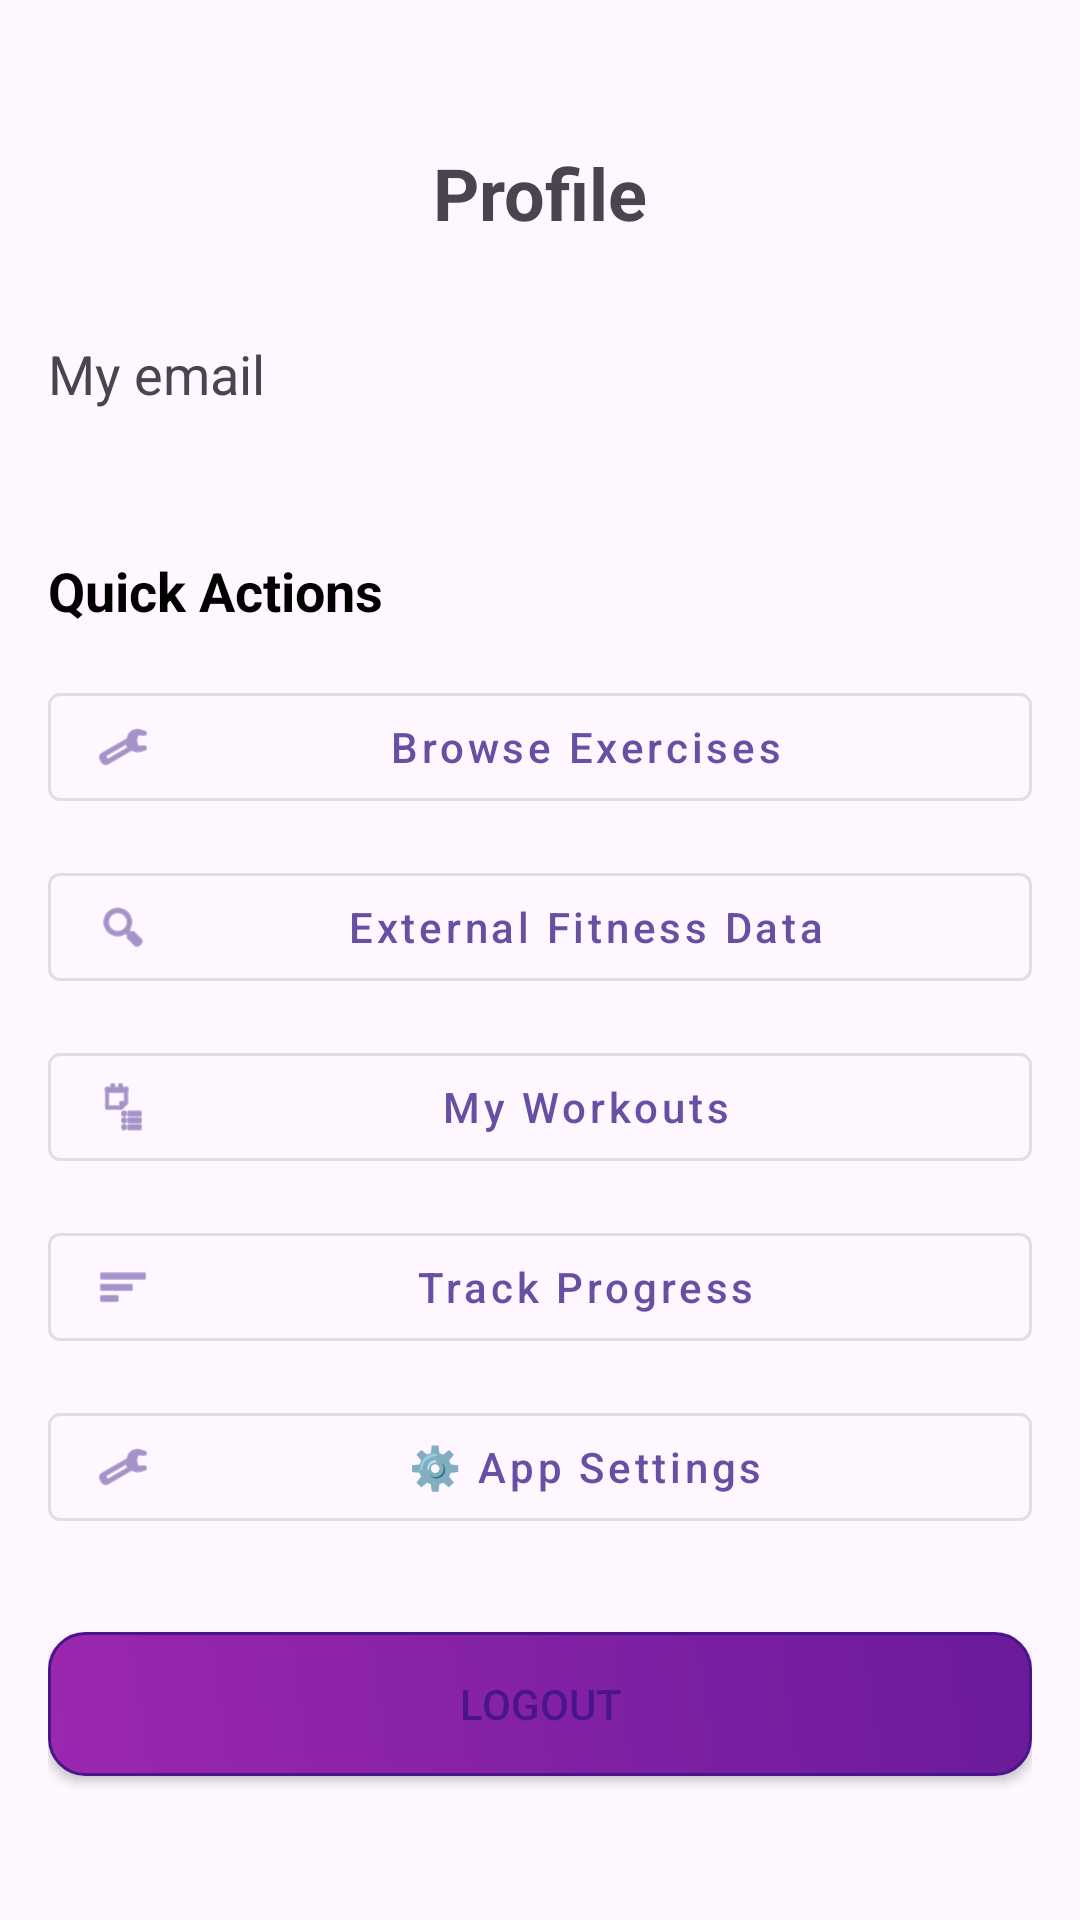

Write the Android layout XML for this screen, with the resource values it uses.
<!-- AndroidManifest.xml: application theme Theme.FitTracker_Android -->
<!-- res/layout/fragment_profile.xml -->
<?xml version="1.0" encoding="utf-8"?>
<androidx.constraintlayout.widget.ConstraintLayout xmlns:android="http://schemas.android.com/apk/res/android"
    xmlns:app="http://schemas.android.com/apk/res-auto"
    xmlns:tools="http://schemas.android.com/tools"
    android:layout_width="match_parent"
    android:layout_height="match_parent"
    android:padding="16dp"
    tools:context="ui.auth.ProfileFragment">

    <TextView
        android:id="@+id/titleTextView"
        android:layout_width="wrap_content"
        android:layout_height="wrap_content"
        android:text="@string/profile"
        android:textSize="24sp"
        android:textStyle="bold"
        android:layout_marginTop="32dp"
        app:layout_constraintEnd_toEndOf="parent"
        app:layout_constraintStart_toStartOf="parent"
        app:layout_constraintTop_toTopOf="parent"/>

    <TextView
        android:id="@+id/emailLabelTextView"
        android:layout_width="wrap_content"
        android:layout_height="wrap_content"
        android:text="@string/my_email"
        android:textSize="18sp"
        android:layout_marginTop="32dp"
        app:layout_constraintStart_toStartOf="parent"
        app:layout_constraintTop_toBottomOf="@+id/titleTextView"/>

    <TextView
        android:id="@+id/emailTextView"
        android:layout_width="wrap_content"
        android:layout_height="wrap_content"
        android:textSize="18sp"
        android:textStyle="bold"
        android:layout_marginStart="8dp"
        app:layout_constraintStart_toEndOf="@+id/emailLabelTextView"
        app:layout_constraintTop_toTopOf="@+id/emailLabelTextView"
        tools:text="user@example.com"/>

    
    <TextView
        android:id="@+id/titleQuickActions"
        android:layout_width="0dp"
        android:layout_height="wrap_content"
        android:layout_marginTop="48dp"
        android:text="@string/quick_actions"
        android:textColor="@color/black"
        android:textSize="18sp"
        android:textStyle="bold"
        app:layout_constraintEnd_toEndOf="parent"
        app:layout_constraintStart_toStartOf="parent"
        app:layout_constraintTop_toBottomOf="@+id/emailLabelTextView" />

    <com.google.android.material.button.MaterialButton
        android:id="@+id/exercisesButton"
        style="@style/Widget.MaterialComponents.Button.OutlinedButton"
        android:layout_width="match_parent"
        android:layout_height="wrap_content"
        android:layout_marginTop="16dp"
        android:text="@string/browse_exercises"
        android:textAllCaps="false"
        app:icon="@android:drawable/ic_menu_manage"
        app:iconGravity="start"
        app:iconPadding="12dp"
        app:layout_constraintEnd_toEndOf="parent"
        app:layout_constraintStart_toStartOf="parent"
        app:layout_constraintTop_toBottomOf="@+id/titleQuickActions" />

    
    <com.google.android.material.button.MaterialButton
        android:id="@+id/apiDataButton"
        style="@style/Widget.MaterialComponents.Button.OutlinedButton"
        android:layout_width="match_parent"
        android:layout_height="wrap_content"
        android:layout_marginTop="12dp"
        android:text="External Fitness Data"
        android:textAllCaps="false"
        app:icon="@android:drawable/ic_menu_search"
        app:iconGravity="start"
        app:iconPadding="12dp"
        app:layout_constraintEnd_toEndOf="parent"
        app:layout_constraintStart_toStartOf="parent"
        app:layout_constraintTop_toBottomOf="@+id/exercisesButton" />

    <com.google.android.material.button.MaterialButton
        android:id="@+id/workoutsButton"
        style="@style/Widget.MaterialComponents.Button.OutlinedButton"
        android:layout_width="match_parent"
        android:layout_height="wrap_content"
        android:layout_marginTop="12dp"
        android:text="@string/my_workouts"
        android:textAllCaps="false"
        app:icon="@android:drawable/ic_menu_agenda"
        app:iconGravity="start"
        app:iconPadding="12dp"
        app:layout_constraintEnd_toEndOf="parent"
        app:layout_constraintStart_toStartOf="parent"
        app:layout_constraintTop_toBottomOf="@+id/apiDataButton" />

    <com.google.android.material.button.MaterialButton
        android:id="@+id/progressButton"
        style="@style/Widget.MaterialComponents.Button.OutlinedButton"
        android:layout_width="match_parent"
        android:layout_height="wrap_content"
        android:layout_marginTop="12dp"
        android:text="@string/track_progress"
        android:textAllCaps="false"
        app:icon="@android:drawable/ic_menu_sort_by_size"
        app:iconGravity="start"
        app:iconPadding="12dp"
        app:layout_constraintEnd_toEndOf="parent"
        app:layout_constraintStart_toStartOf="parent"
        app:layout_constraintTop_toBottomOf="@+id/workoutsButton" />

    <Button
        android:id="@+id/logoutButton"
        android:layout_width="match_parent"
        android:layout_height="wrap_content"
        android:text="@string/logout"
        android:layout_marginBottom="32dp"
        android:background="@drawable/button_selector"
        android:textColor="@color/purple_text_selector"
        app:layout_constraintBottom_toBottomOf="parent"
        app:layout_constraintEnd_toEndOf="parent"
        app:layout_constraintStart_toStartOf="parent" />

    <com.google.android.material.button.MaterialButton
        android:id="@+id/settingsButton"
        style="@style/Widget.MaterialComponents.Button.OutlinedButton"
        android:layout_width="match_parent"
        android:layout_height="wrap_content"
        android:layout_marginTop="12dp"
        android:text="⚙️ App Settings"
        android:textAllCaps="false"
        app:icon="@android:drawable/ic_menu_preferences"
        app:iconGravity="start"
        app:iconPadding="12dp"
        app:layout_constraintEnd_toEndOf="parent"
        app:layout_constraintStart_toStartOf="parent"
        app:layout_constraintTop_toBottomOf="@+id/progressButton" />

</androidx.constraintlayout.widget.ConstraintLayout>
<!-- resources referenced by this layout -->
<resources>
  <!-- drawable button_selector (drawable) -->
  <?xml version="1.0" encoding="utf-8"?>
  <selector xmlns:android="http://schemas.android.com/apk/res/android">
      
      <item android:state_pressed="true">
          <shape android:shape="rectangle">
              <gradient
                  android:startColor="#6A1B9A"
                  android:endColor="#4A148C"
                  android:angle="45" />
              <corners android:radius="12dp" />
              <stroke android:width="2dp" android:color="#4A148C" />
          </shape>
      </item>
  
      
      <item android:state_focused="true">
          <shape android:shape="rectangle">
              <gradient
                  android:startColor="#8E24AA"
                  android:endColor="#6A1B9A"
                  android:angle="45" />
              <corners android:radius="12dp" />
              <stroke android:width="2dp" android:color="#6A1B9A" />
          </shape>
      </item>
  
      
      <item>
          <shape android:shape="rectangle">
              <gradient
                  android:startColor="#9C27B0"
                  android:endColor="#6A1B9A"
                  android:angle="45" />
              <corners android:radius="12dp" />
              <stroke android:width="1dp" android:color="#4A148C" />
          </shape>
      </item>
  </selector>
  <string name="browse_exercises">Browse Exercises</string>
  <string name="logout">Logout</string>
  <string name="my_email">My email</string>
  <string name="my_workouts">My Workouts</string>
  <string name="profile">Profile</string>
  <string name="quick_actions">Quick Actions</string>
  <string name="track_progress">Track Progress</string>
  <style name="Theme.FitTracker_Android" parent="Base.Theme.FitTracker_Android" />
  <style name="Base.Theme.FitTracker_Android" parent="Theme.Material3.DayNight.NoActionBar">
          
          
      </style>
  <!-- not gathered from this repository: default colours our renderer supplied (Android Studio template values) -->
  <color name="black">#FF000000</color>
</resources>
